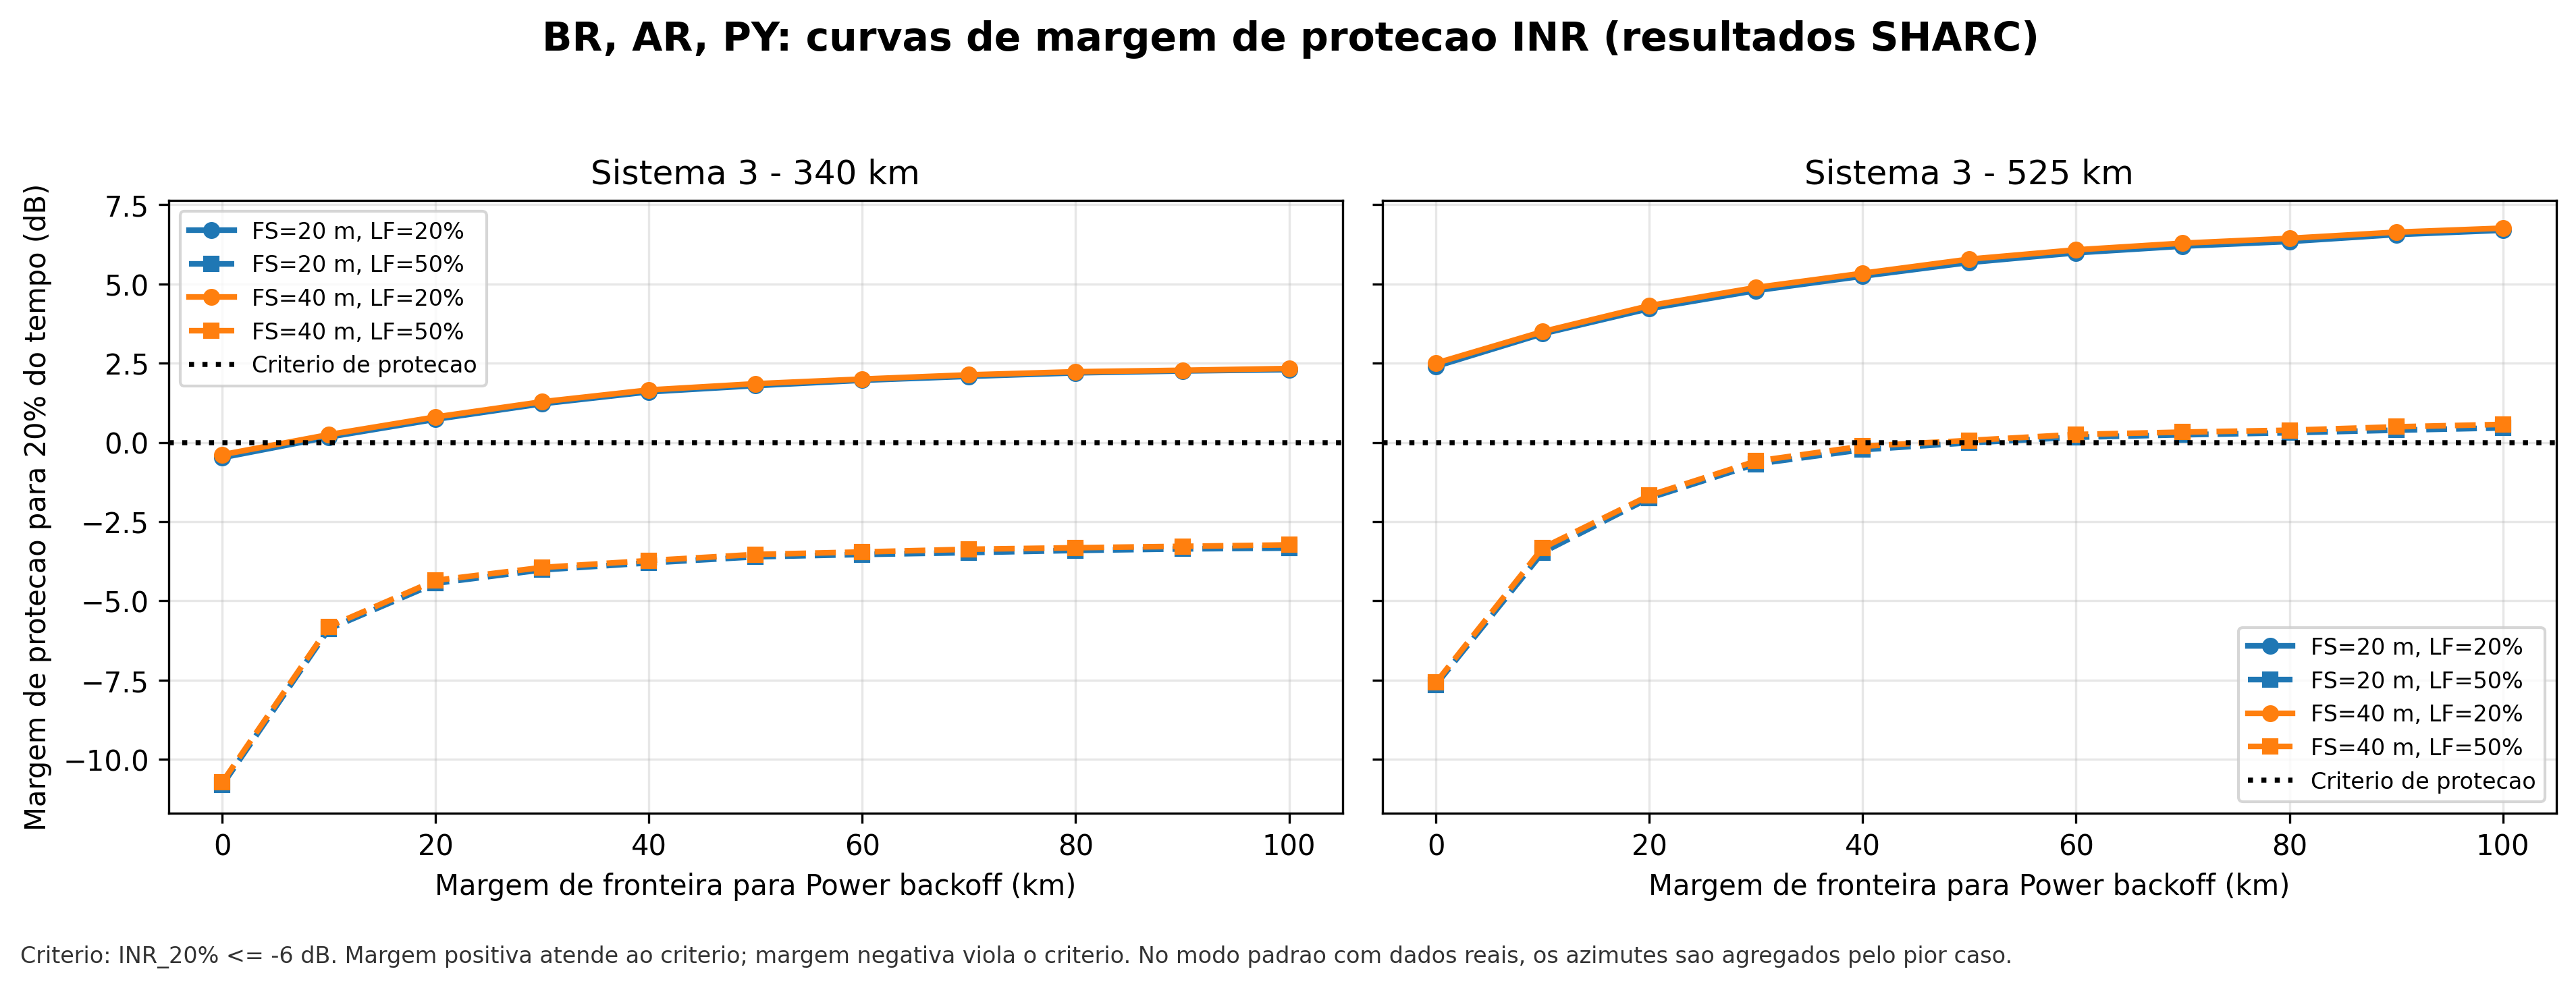

Data behind this chart, as committed beside it:
area, system, altitude_km, fs_height_m, load_factor_pct, distance_type, border_margin_km, azimuth_mode, inr_20_pct_db, protection_margin_db, source_count
BR_AR_Paraguay, 3, 340, 20, 20, M, 0, worst, -5.521, -0.4793, 1
BR_AR_Paraguay, 3, 340, 20, 20, M, 10, worst, -6.171, 0.1715, 1
BR_AR_Paraguay, 3, 340, 20, 20, M, 20, worst, -6.731, 0.7308, 1
BR_AR_Paraguay, 3, 340, 20, 20, M, 30, worst, -7.222, 1.222, 1
BR_AR_Paraguay, 3, 340, 20, 20, M, 40, worst, -7.596, 1.596, 1
BR_AR_Paraguay, 3, 340, 20, 20, M, 50, worst, -7.792, 1.792, 1
BR_AR_Paraguay, 3, 340, 20, 20, M, 60, worst, -7.961, 1.961, 1
BR_AR_Paraguay, 3, 340, 20, 20, M, 70, worst, -8.086, 2.086, 1
BR_AR_Paraguay, 3, 340, 20, 20, M, 80, worst, -8.194, 2.194, 1
BR_AR_Paraguay, 3, 340, 20, 20, M, 90, worst, -8.255, 2.255, 1
BR_AR_Paraguay, 3, 340, 20, 20, M, 100, worst, -8.296, 2.296, 1
BR_AR_Paraguay, 3, 340, 20, 50, M, 0, worst, 4.813, -10.81, 1
BR_AR_Paraguay, 3, 340, 20, 50, M, 10, worst, -0.1144, -5.886, 1
BR_AR_Paraguay, 3, 340, 20, 50, M, 20, worst, -1.557, -4.443, 1
BR_AR_Paraguay, 3, 340, 20, 50, M, 30, worst, -1.981, -4.019, 1
BR_AR_Paraguay, 3, 340, 20, 50, M, 40, worst, -2.201, -3.799, 1
BR_AR_Paraguay, 3, 340, 20, 50, M, 50, worst, -2.392, -3.608, 1
BR_AR_Paraguay, 3, 340, 20, 50, M, 60, worst, -2.465, -3.535, 1
BR_AR_Paraguay, 3, 340, 20, 50, M, 70, worst, -2.524, -3.476, 1
BR_AR_Paraguay, 3, 340, 20, 50, M, 80, worst, -2.593, -3.407, 1
BR_AR_Paraguay, 3, 340, 20, 50, M, 90, worst, -2.641, -3.359, 1
BR_AR_Paraguay, 3, 340, 20, 50, M, 100, worst, -2.667, -3.333, 1
BR_AR_Paraguay, 3, 340, 40, 20, M, 0, worst, -5.612, -0.3875, 1
BR_AR_Paraguay, 3, 340, 40, 20, M, 10, worst, -6.247, 0.2474, 1
BR_AR_Paraguay, 3, 340, 40, 20, M, 20, worst, -6.803, 0.803, 1
BR_AR_Paraguay, 3, 340, 40, 20, M, 30, worst, -7.284, 1.284, 1
BR_AR_Paraguay, 3, 340, 40, 20, M, 40, worst, -7.656, 1.656, 1
BR_AR_Paraguay, 3, 340, 40, 20, M, 50, worst, -7.852, 1.852, 1
BR_AR_Paraguay, 3, 340, 40, 20, M, 60, worst, -7.999, 1.999, 1
BR_AR_Paraguay, 3, 340, 40, 20, M, 70, worst, -8.132, 2.132, 1
BR_AR_Paraguay, 3, 340, 40, 20, M, 80, worst, -8.23, 2.23, 1
BR_AR_Paraguay, 3, 340, 40, 20, M, 90, worst, -8.277, 2.277, 1
BR_AR_Paraguay, 3, 340, 40, 20, M, 100, worst, -8.332, 2.332, 1
BR_AR_Paraguay, 3, 340, 40, 50, M, 0, worst, 4.723, -10.72, 1
BR_AR_Paraguay, 3, 340, 40, 50, M, 10, worst, -0.1883, -5.812, 1
BR_AR_Paraguay, 3, 340, 40, 50, M, 20, worst, -1.648, -4.352, 1
BR_AR_Paraguay, 3, 340, 40, 50, M, 30, worst, -2.056, -3.944, 1
BR_AR_Paraguay, 3, 340, 40, 50, M, 40, worst, -2.274, -3.726, 1
BR_AR_Paraguay, 3, 340, 40, 50, M, 50, worst, -2.467, -3.533, 1
BR_AR_Paraguay, 3, 340, 40, 50, M, 60, worst, -2.545, -3.455, 1
BR_AR_Paraguay, 3, 340, 40, 50, M, 70, worst, -2.63, -3.37, 1
BR_AR_Paraguay, 3, 340, 40, 50, M, 80, worst, -2.678, -3.322, 1
BR_AR_Paraguay, 3, 340, 40, 50, M, 90, worst, -2.722, -3.278, 1
BR_AR_Paraguay, 3, 340, 40, 50, M, 100, worst, -2.769, -3.231, 1
BR_AR_Paraguay, 3, 525, 20, 20, M, 0, worst, -8.399, 2.399, 1
BR_AR_Paraguay, 3, 525, 20, 20, M, 10, worst, -9.43, 3.43, 1
BR_AR_Paraguay, 3, 525, 20, 20, M, 20, worst, -10.22, 4.222, 1
BR_AR_Paraguay, 3, 525, 20, 20, M, 30, worst, -10.79, 4.791, 1
BR_AR_Paraguay, 3, 525, 20, 20, M, 40, worst, -11.25, 5.246, 1
BR_AR_Paraguay, 3, 525, 20, 20, M, 50, worst, -11.68, 5.677, 1
BR_AR_Paraguay, 3, 525, 20, 20, M, 60, worst, -11.98, 5.982, 1
BR_AR_Paraguay, 3, 525, 20, 20, M, 70, worst, -12.19, 6.192, 1
BR_AR_Paraguay, 3, 525, 20, 20, M, 80, worst, -12.34, 6.339, 1
BR_AR_Paraguay, 3, 525, 20, 20, M, 90, worst, -12.56, 6.557, 1
BR_AR_Paraguay, 3, 525, 20, 20, M, 100, worst, -12.69, 6.693, 1
BR_AR_Paraguay, 3, 525, 20, 50, M, 0, worst, 1.641, -7.641, 1
BR_AR_Paraguay, 3, 525, 20, 50, M, 10, worst, -2.53, -3.47, 1
BR_AR_Paraguay, 3, 525, 20, 50, M, 20, worst, -4.247, -1.753, 1
BR_AR_Paraguay, 3, 525, 20, 50, M, 30, worst, -5.32, -0.6803, 1
BR_AR_Paraguay, 3, 525, 20, 50, M, 40, worst, -5.772, -0.2281, 1
... 28 more rows
